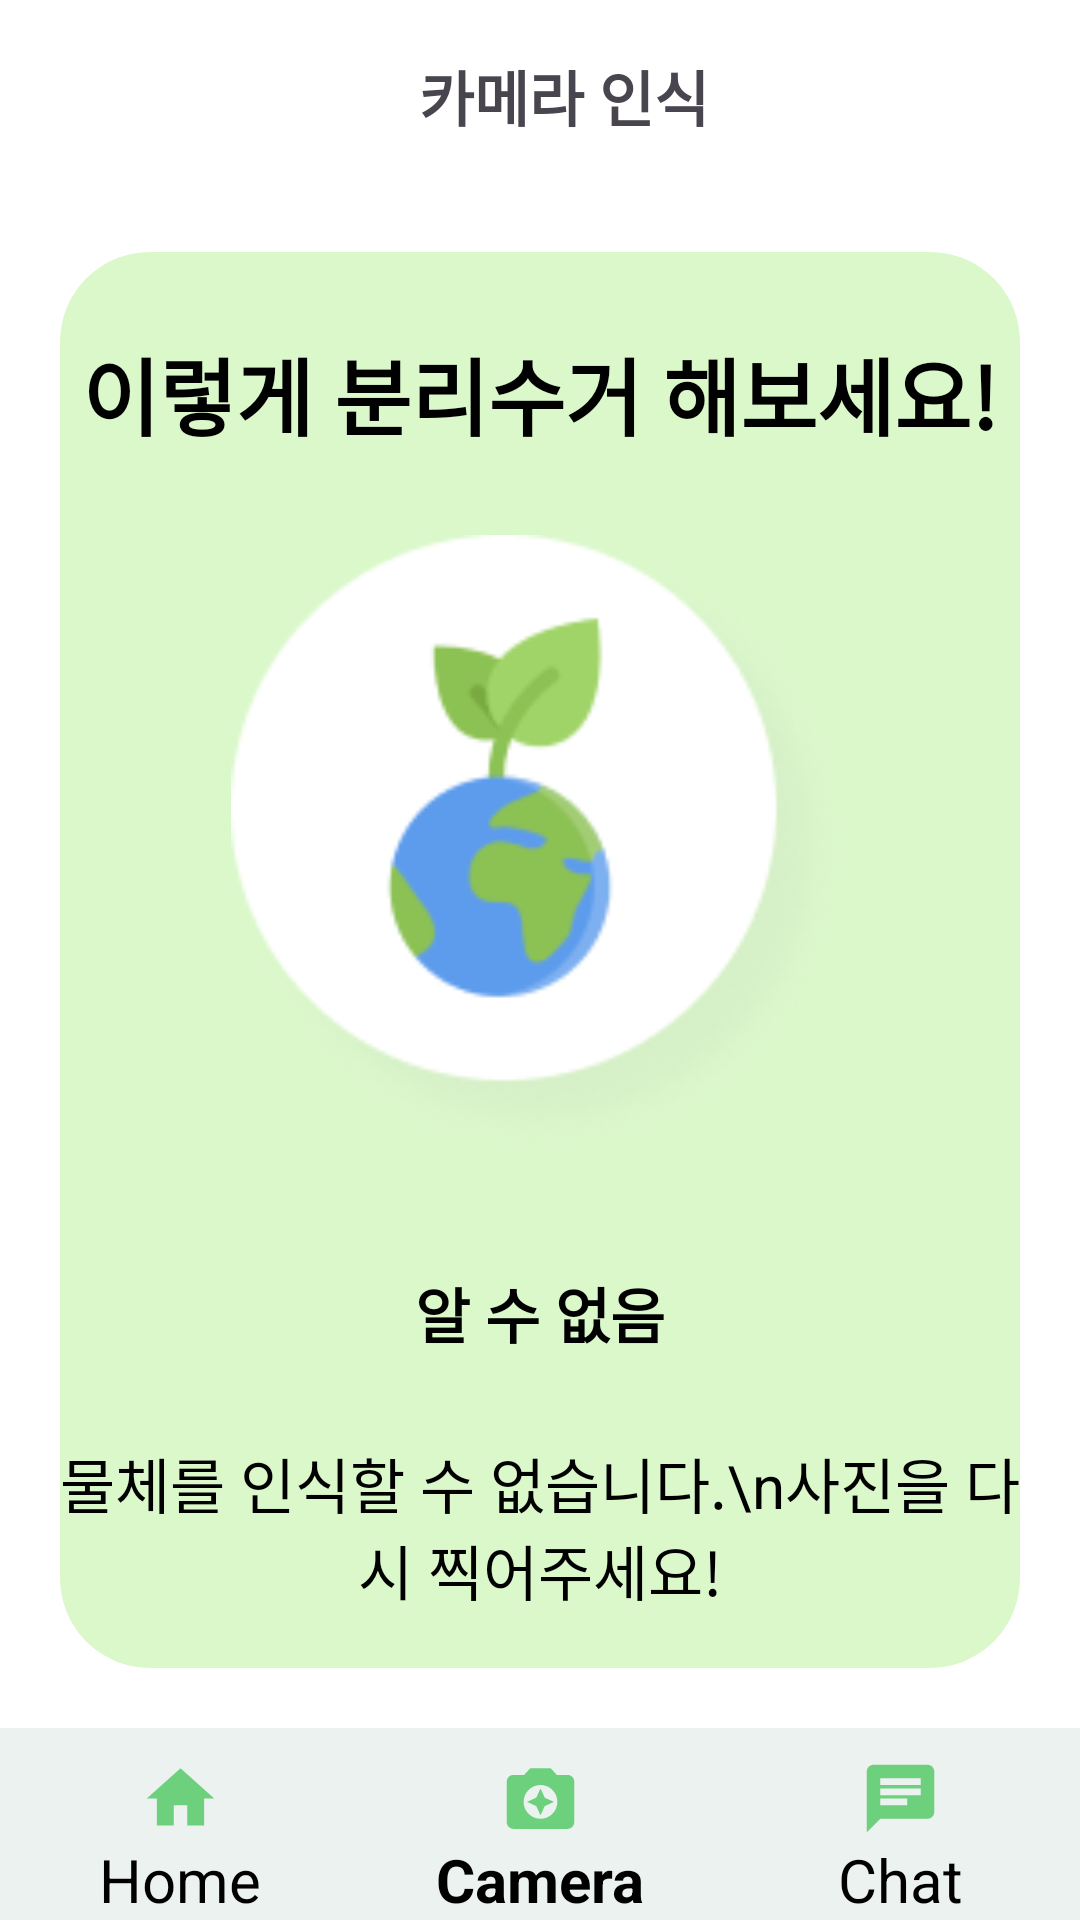

Android layout source for this screen:
<!-- AndroidManifest.xml: application theme Theme.Greenery -->
<!-- res/layout/activity_camera_result.xml -->
<?xml version="1.0" encoding="utf-8"?>
<LinearLayout
    xmlns:android="http://schemas.android.com/apk/res/android"
    xmlns:app="http://schemas.android.com/apk/res-auto"
    xmlns:tools="http://schemas.android.com/tools"
    android:layout_width="match_parent"
    android:layout_height="match_parent"
    android:orientation="vertical"
    android:background="#fff"
    android:weightSum="10"
    tools:context=".Camera_Result">

    <LinearLayout
        android:layout_width="match_parent"
        android:layout_height="0dp"
        android:orientation="vertical"
        android:layout_weight="1">

    <androidx.appcompat.widget.Toolbar
        android:id="@+id/toolbar"
        android:layout_width="match_parent"
        android:layout_height="?attr/actionBarSize"
        app:titleTextColor="#000"
        android:elevation="15dp"
        android:layout_gravity="center"
        android:theme="@style/ThemeOverlay.AppCompat.ActionBar"
        tools:ignore="MissingConstraints">
        <TextView
            android:layout_width="match_parent"
            android:layout_height="match_parent"
            android:text="카메라 인식"
            android:gravity="center"
            android:id="@+id/toolbar_title"
            android:textStyle="bold"
            android:textSize="20sp" />
    </androidx.appcompat.widget.Toolbar>
    </LinearLayout>

    <LinearLayout
        android:layout_width="match_parent"
        android:layout_height="0dp"
        android:orientation="vertical"
        android:weightSum="9"
        android:layout_weight="9">

        <LinearLayout
            android:layout_width="match_parent"
            android:layout_height="0dp"
            android:layout_weight="8"
            android:orientation="vertical">

            <LinearLayout
                android:background="@drawable/green_box"
                android:layout_width="match_parent"
                android:layout_height="0dp"
                android:layout_weight="1"
                android:gravity="center|top"
                android:layout_margin="20dp"
                android:weightSum="10"
                android:orientation="vertical">

                <LinearLayout
                    android:layout_width="match_parent"
                    android:layout_height="0dp"
                    android:layout_weight="2"
                    android:gravity="center|top">
                    <TextView
                        android:id="@+id/Textmain"
                        android:layout_width="match_parent"
                        android:layout_height="match_parent"
                        android:text="이렇게 분리수거 해보세요!"
                        android:textStyle="bold"
                        android:textSize="28sp"
                        android:textColor="#000"
                        android:gravity="center"/>
                </LinearLayout>

                <LinearLayout
                    android:layout_width="match_parent"
                    android:layout_height="0dp"
                    android:layout_weight="5"
                    android:paddingStart="50dp"
                    android:paddingEnd="50dp"
                    android:paddingTop="0dp"
                    android:paddingBottom="30dp"
                    android:gravity="center|top">
                    <ImageView
                        android:id="@+id/imageView"
                        android:layout_width="match_parent"
                        android:layout_height="match_parent"
                        android:scaleType="fitCenter"
                        android:adjustViewBounds="true"
                        android:src="@drawable/earth" />
                </LinearLayout>

                <LinearLayout
                    android:layout_width="match_parent"
                    android:layout_height="0dp"
                    android:layout_weight="1"
                    android:gravity="center|top">
                    <TextView
                        android:id="@+id/text1"
                        android:layout_width="match_parent"
                        android:layout_height="match_parent"
                        android:text="알 수 없음"
                        android:textStyle="bold"
                        android:textSize="20sp"
                        android:textColor="#000"
                        android:gravity="center"/>
                </LinearLayout>

                <LinearLayout
                    android:layout_width="match_parent"
                    android:layout_height="0dp"
                    android:layout_weight="2"
                    android:gravity="center|top">
                    <TextView
                        android:id="@+id/text2"
                        android:layout_width="match_parent"
                        android:layout_height="match_parent"
                        android:text="물체를 인식할 수 없습니다.\n사진을 다시 찍어주세요!"
                        android:textSize="20sp"
                        android:textColor="#000"
                        android:gravity="center"/>
                </LinearLayout>
            </LinearLayout>

        </LinearLayout>

        <LinearLayout
            android:layout_width="match_parent"
            android:layout_height="0dp"
            android:layout_weight="1"
            android:orientation="horizontal"
            android:background="@drawable/outline"
            android:paddingTop="10dp">

            <LinearLayout
                android:id="@+id/home"
                android:layout_width="0dp"
                android:layout_height="match_parent"
                android:layout_weight="1"
                android:orientation="vertical">

                <LinearLayout
                    android:layout_width="match_parent"
                    android:layout_height="0dp"
                    android:layout_weight="1">
                    <ImageView
                        android:layout_width="match_parent"
                        android:layout_height="match_parent"
                        android:src="@drawable/home_icon"
                        android:gravity="center"/>
                </LinearLayout>

                <LinearLayout
                    android:layout_width="match_parent"
                    android:layout_height="0dp"
                    android:layout_weight="1">
                    <TextView
                        android:layout_width="match_parent"
                        android:layout_height="match_parent"
                        android:text="Home"
                        android:textSize="20sp"
                        android:textColor="#000"
                        android:gravity="center"/>
                </LinearLayout>
            </LinearLayout>

            <LinearLayout
                android:id="@+id/camera"
                android:layout_width="0dp"
                android:layout_height="match_parent"
                android:layout_weight="1"
                android:orientation="vertical">

                <LinearLayout
                    android:layout_width="match_parent"
                    android:layout_height="0dp"
                    android:layout_weight="1">
                    <ImageView
                        android:layout_width="match_parent"
                        android:layout_height="match_parent"
                        android:src="@drawable/camera_icon"
                        android:gravity="center"/>
                </LinearLayout>

                <LinearLayout
                    android:layout_width="match_parent"
                    android:layout_height="0dp"
                    android:layout_weight="1">
                    <TextView
                        android:layout_width="match_parent"
                        android:layout_height="match_parent"
                        android:text="Camera"
                        android:textSize="20sp"
                        android:textStyle="bold"
                        android:textColor="#000"
                        android:gravity="center"/>
                </LinearLayout>
            </LinearLayout>

            <LinearLayout
                android:id="@+id/chat"
                android:layout_width="0dp"
                android:layout_height="match_parent"
                android:layout_weight="1"
                android:orientation="vertical">

                <LinearLayout
                    android:layout_width="match_parent"
                    android:layout_height="0dp"
                    android:layout_weight="1">
                    <ImageView
                        android:layout_width="match_parent"
                        android:layout_height="match_parent"
                        android:src="@drawable/chat_icon"
                        android:gravity="center"/>
                </LinearLayout>

                <LinearLayout
                    android:layout_width="match_parent"
                    android:layout_height="0dp"
                    android:layout_weight="1">
                    <TextView
                        android:layout_width="match_parent"
                        android:layout_height="match_parent"
                        android:text="Chat"
                        android:textColor="#000"
                        android:textSize="20sp"
                        android:gravity="center"/>
                </LinearLayout>
            </LinearLayout>

        </LinearLayout>

    </LinearLayout>

</LinearLayout>
<!-- resources referenced by this layout -->
<resources>
  <!-- drawable camera_icon (drawable) -->
  <vector android:height="24dp" android:tint="#6DD07D"
      android:viewportHeight="24" android:viewportWidth="24"
      android:width="24dp" xmlns:android="http://schemas.android.com/apk/res/android">
      <path android:fillColor="@android:color/white" android:pathData="M9,3L7.17,5L4,5c-1.1,0 -2,0.9 -2,2v12c0,1.1 0.9,2 2,2h16c1.1,0 2,-0.9 2,-2L22,7c0,-1.1 -0.9,-2 -2,-2h-3.17L15,3L9,3zM12,18c-2.76,0 -5,-2.24 -5,-5s2.24,-5 5,-5 5,2.24 5,5 -2.24,5 -5,5z"/>
      <path android:fillColor="@android:color/white" android:pathData="M12,17l1.25,-2.75L16,13l-2.75,-1.25L12,9l-1.25,2.75L8,13l2.75,1.25z"/>
  </vector>
  <!-- drawable chat_icon (drawable) -->
  <vector android:autoMirrored="true" android:height="24dp"
      android:tint="#6DD07D" android:viewportHeight="24"
      android:viewportWidth="24" android:width="24dp" xmlns:android="http://schemas.android.com/apk/res/android">
      <path android:fillColor="@android:color/white" android:pathData="M20,2L4,2c-1.1,0 -1.99,0.9 -1.99,2L2,22l4,-4h14c1.1,0 2,-0.9 2,-2L22,4c0,-1.1 -0.9,-2 -2,-2zM6,9h12v2L6,11L6,9zM14,14L6,14v-2h8v2zM18,8L6,8L6,6h12v2z"/>
  </vector>
  <!-- drawable earth: png bitmap (drawable, 13920 bytes) -->
  <!-- drawable green_box (drawable) -->
  <?xml version="1.0" encoding="utf-8"?>
  <shape xmlns:android="http://schemas.android.com/apk/res/android"
      android:shape="rectangle">
  
      <solid android:color="#dbf8cb" />
  
      <corners android:radius="30dp" />
  </shape>
  <!-- drawable home_icon (drawable) -->
  <vector android:height="24dp" android:tint="#6DD07D"
      android:viewportHeight="24" android:viewportWidth="24"
      android:width="24dp" xmlns:android="http://schemas.android.com/apk/res/android">
      <path android:fillColor="@android:color/white" android:pathData="M10,20v-6h4v6h5v-8h3L12,3 2,12h3v8z"/>
  </vector>
  <!-- drawable outline (drawable) -->
  <?xml version="1.0" encoding="utf-8"?>
  <shape xmlns:android="http://schemas.android.com/apk/res/android"
      android:shape="rectangle">
      <solid android:color="#ecf2ef" />
      <item
          android:left="-20dp"
          android:right="-20dp"
          android:bottom="-20dp"
          android:top="5dp"> 
          <shape android:shape="rectangle">
              <stroke android:width="5dp" android:color="#000"/> 
          </shape>
      </item>
  </shape>
  <style name="Theme.Greenery" parent="Base.Theme.Greenery" />
  <style name="Base.Theme.Greenery" parent="Theme.Material3.DayNight.NoActionBar">
  
  
          <item name="android:windowLightStatusBar" tools:targetApi="m">true</item>
          <item name="android:statusBarColor">@android:color/transparent</item>
          <item name="android:navigationBarColor">@android:color/transparent</item>
          <item name="android:enforceNavigationBarContrast" tools:targetApi="q">false</item>
          <item name="android:enforceStatusBarContrast" tools:targetApi="q">false</item>
      </style>
</resources>
